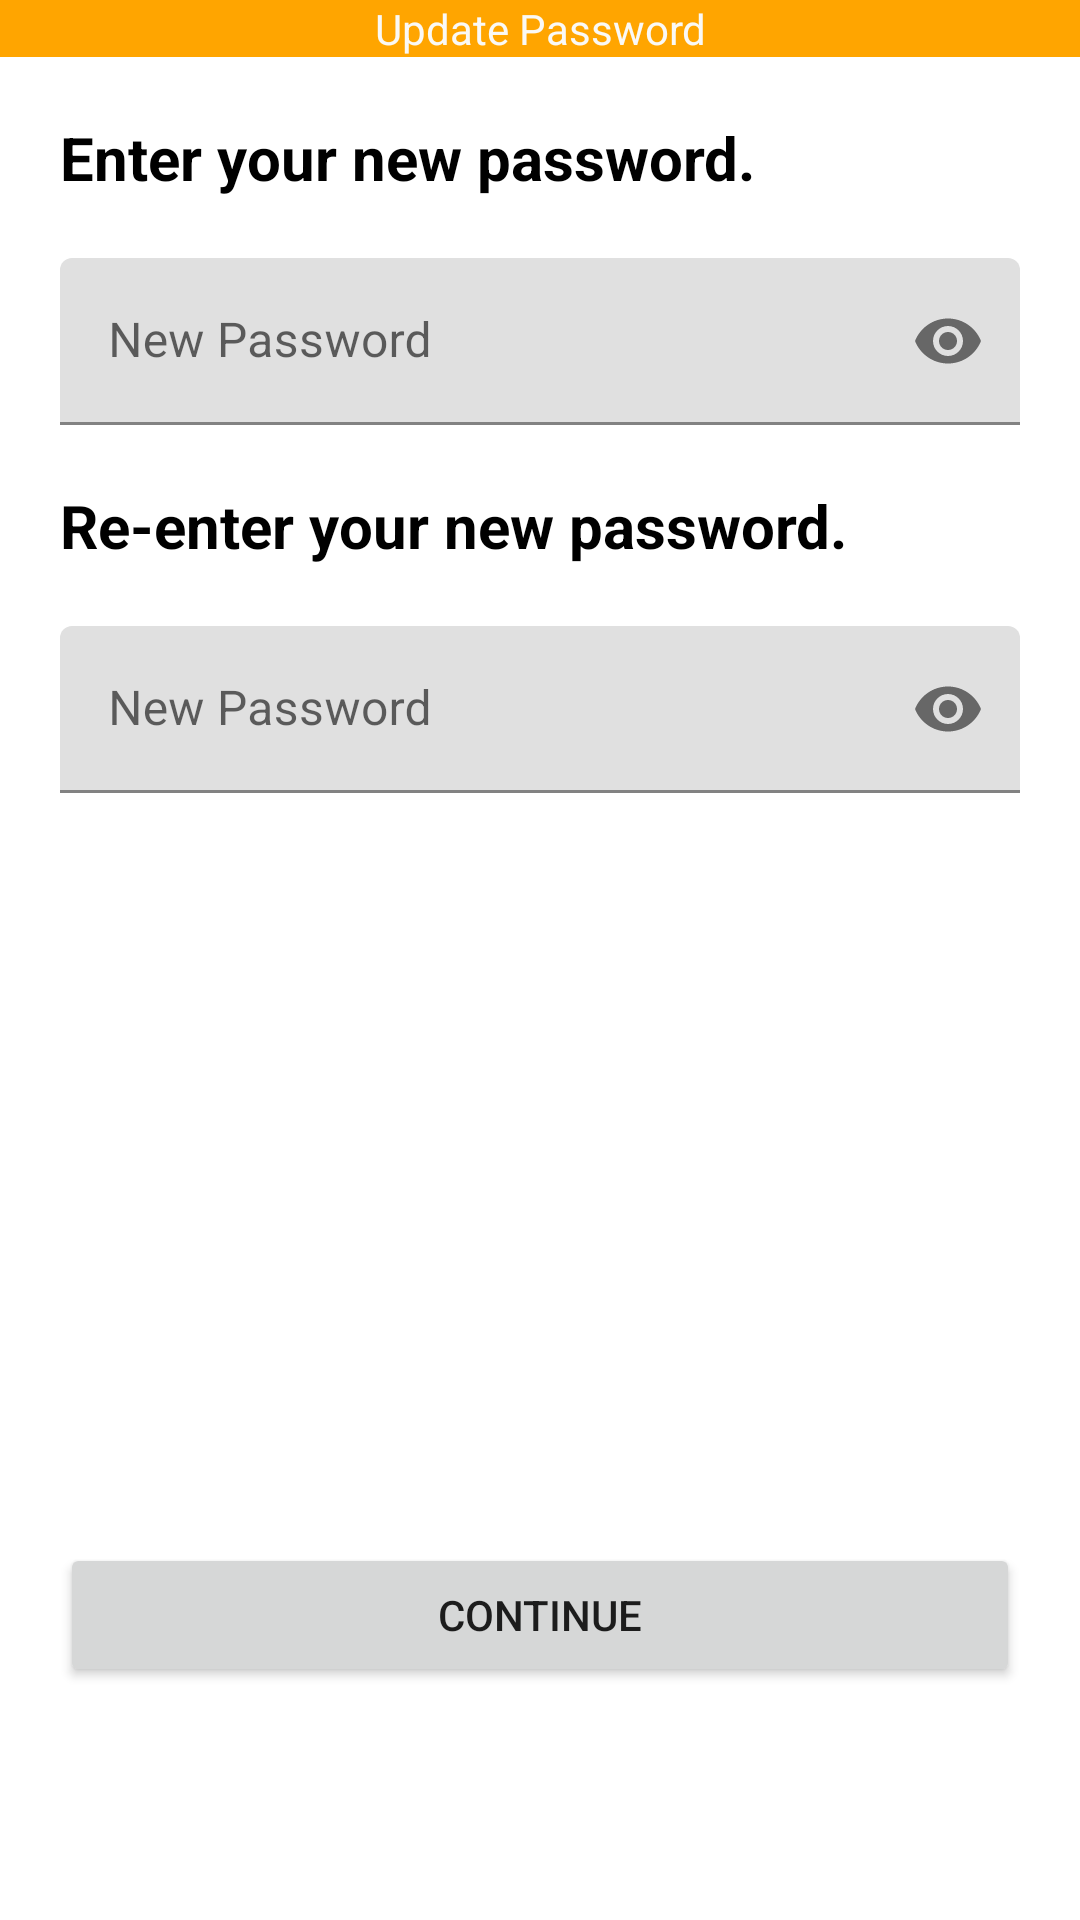

Produce the Android XML layout that renders to this screen, including the resource entries it uses.
<!-- AndroidManifest.xml: application theme Theme.Andeca1 -->
<!-- res/layout/activity_update_password_2.xml -->
<?xml version="1.0" encoding="utf-8"?>
<LinearLayout xmlns:android="http://schemas.android.com/apk/res/android"
    xmlns:app="http://schemas.android.com/apk/res-auto"
    android:layout_width="match_parent"
    android:layout_height="match_parent"
    android:orientation="vertical">

    <com.google.android.material.appbar.AppBarLayout
        android:layout_width="match_parent"
        android:layout_height="wrap_content">

        <RelativeLayout
            android:layout_width="match_parent"
            android:layout_height="match_parent">

            <TextView
                android:id="@+id/textView3"
                android:layout_width="match_parent"
                android:layout_height="wrap_content"
                android:text="Update Password"
                android:textAlignment="center"
                android:textColor="@color/white" />
        </RelativeLayout>
    </com.google.android.material.appbar.AppBarLayout>

    <LinearLayout
        android:layout_width="match_parent"
        android:layout_height="match_parent"
        android:layout_marginHorizontal="20sp"
        android:orientation="vertical">

        <TextView
            android:id="@+id/textView10"
            android:layout_width="match_parent"
            android:layout_height="wrap_content"
            android:layout_marginTop="20sp"
            android:text="Enter your new password."
            android:textColor="@color/black"
            android:textSize="20sp"
            android:textStyle="bold" />

        <com.google.android.material.textfield.TextInputLayout
            android:layout_width="match_parent"
            android:layout_height="wrap_content"
            android:hint="New Password"
            app:passwordToggleEnabled="true">

            <com.google.android.material.textfield.TextInputEditText
                android:layout_width="match_parent"
                android:layout_height="wrap_content"
                android:layout_marginTop="20sp"
                android:clickable="true"
                android:enabled="true"
                android:inputType="textPassword" />

        </com.google.android.material.textfield.TextInputLayout>

        <TextView
            android:id="@+id/textView11"
            android:layout_width="match_parent"
            android:layout_height="wrap_content"
            android:layout_marginTop="20sp"
            android:text="Re-enter your new password."
            android:textColor="@color/black"
            android:textSize="20sp"
            android:textStyle="bold" />

        <com.google.android.material.textfield.TextInputLayout
            android:layout_width="match_parent"
            android:layout_height="wrap_content"
            android:hint="New Password"
            app:passwordToggleEnabled="true">

            <com.google.android.material.textfield.TextInputEditText
                android:layout_width="match_parent"
                android:layout_height="wrap_content"
                android:layout_marginTop="20sp"
                android:clickable="true"
                android:enabled="true"
                android:inputType="textPassword" />

        </com.google.android.material.textfield.TextInputLayout>


        <Button
            android:id="@+id/updateButton1"
            android:layout_width="match_parent"
            android:layout_height="wrap_content"
            android:layout_marginTop="250sp"
            android:onClick="onClick"
            android:text="Continue" />
    </LinearLayout>
</LinearLayout>
<!-- resources referenced by this layout -->
<resources>
  <color name="black">#FF000000</color>
  <color name="white">#FAF9F6</color>
  <style name="Theme.Andeca1" parent="Theme.MaterialComponents.DayNight.DarkActionBar">
          
          <item name="colorPrimary">#FFA500</item>
          <item name="colorPrimaryVariant">#FF8C00</item>
          <item name="colorOnPrimary">@android:color/white</item>
          
          <item name="colorSecondary">@color/orange_light</item>
          <item name="colorSecondaryVariant">@color/orange_dark</item>
          <item name="colorOnSecondary">@android:color/black</item>
          
          <item name="windowNoTitle"> true</item>
              
      </style>
  <color name="orange_light">#FFD180</color>
  <color name="orange_dark">#E65100</color>
</resources>
